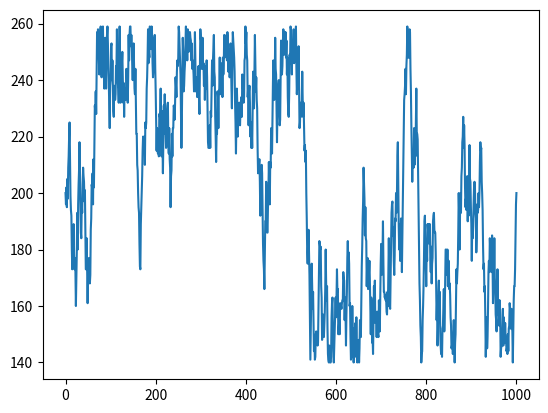

Python code for this plot:
import matplotlib.pyplot as plt
from random import randint
class Produit:
    def __init__(self, act, ec, v, t):
        self.act = act
        self.pMax = act + ec
        self.pMin = act - ec
        self.v = v
        self.t = t
        self.priceSimu = [act//10]
    def nouveauPrix(self):
        tmp = randint(max((self.act - self.v)+self.t,self.pMin), min(self.pMax, (self.act + self.v)+self.t))
        self.priceSimu.append(tmp//10)
        self.act = tmp
Produit1 = Produit(2000,600,150,10)
for i in range(1000):
    if i == 500:
        Produit1.t = -Produit1.t
    Produit1.nouveauPrix()
plt.plot([i for i in range(len(Produit1.priceSimu))], Produit1.priceSimu)
plt.show()
    